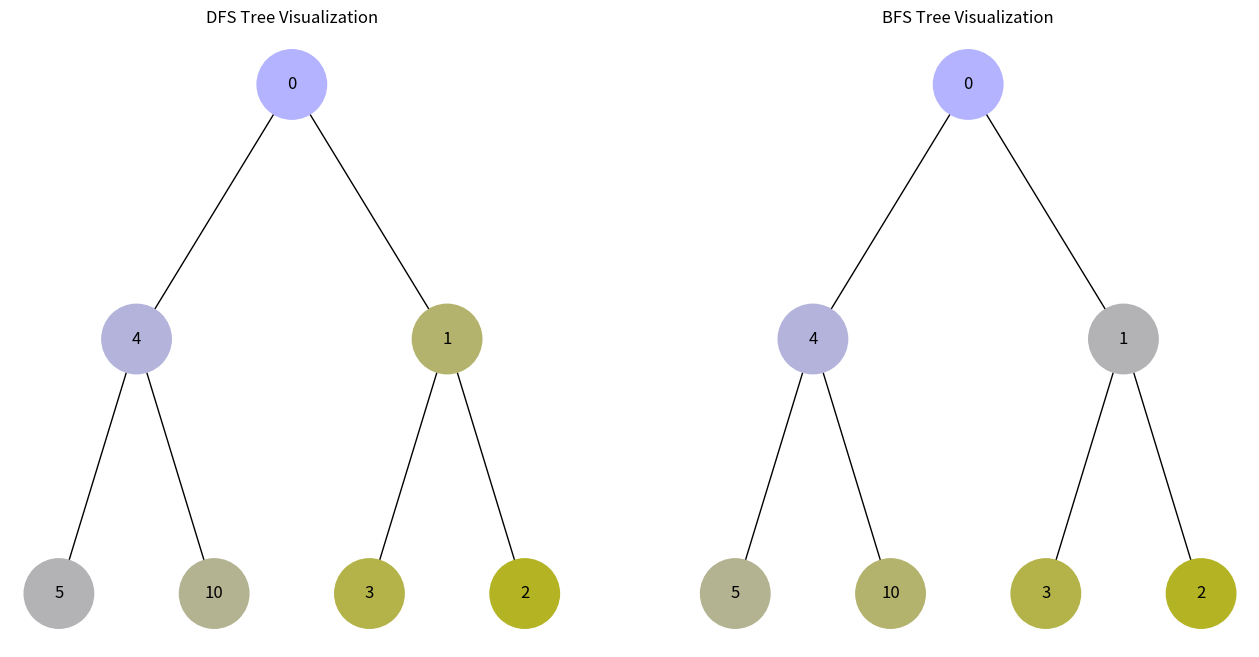

Generate this figure with matplotlib:
import uuid
import networkx as nx
import matplotlib.pyplot as plt
from collections import deque


class Node:
    def __init__(self, key, color="skyblue"):
        self.left = None
        self.right = None
        self.val = key
        self.color = color
        self.id = str(uuid.uuid4())


def add_edges_combined(graph, node, pos, x=0, y=0, layer=1):
    if node is not None:
        graph.add_node(node.id, color=node.color, label=node.val)
        pos[node.id] = (x, y)
        if node.left:
            graph.add_edge(node.id, node.left.id)
            l = x - 1 / 2**layer
            add_edges_combined(graph, node.left, pos, x=l, y=y - 1, layer=layer + 1)
        if node.right:
            graph.add_edge(node.id, node.right.id)
            r = x + 1 / 2**layer
            add_edges_combined(graph, node.right, pos, x=r, y=y - 1, layer=layer + 1)
    return graph


def dfs(root):
    visited = set()
    stack = [root]
    dfs_order = []
    while stack:
        node = stack.pop()
        if node and node not in visited:
            visited.add(node)
            dfs_order.append(node.val)
            stack.append(node.right)
            stack.append(node.left)
    return dfs_order


def bfs(root):
    visited = set()
    queue = deque([root])
    bfs_order = []
    while queue:
        node = queue.popleft()
        if node and node not in visited:
            visited.add(node)
            bfs_order.append(node.val)
            queue.append(node.left)
            queue.append(node.right)
    return bfs_order


def update_node_colors_by_order_new(root, order):
    order_dict = {val: idx for idx, val in enumerate(order)}

    def update_colors(node):
        if node:
            color_intensity = order_dict[node.val] / len(order)
            node.color = (0.7, 0.7, 1 - color_intensity)
            update_colors(node.left)
            update_colors(node.right)

    update_colors(root)


def copy_tree(node):
    if node is None:
        return None
    new_node = Node(node.val)
    new_node.left = copy_tree(node.left)
    new_node.right = copy_tree(node.right)
    return new_node


def draw_trees_combined(dfs_root, bfs_root):
    dfs_tree = nx.DiGraph()
    dfs_pos = {}
    dfs_tree = add_edges_combined(dfs_tree, dfs_root, dfs_pos)

    bfs_tree = nx.DiGraph()
    bfs_pos = {}
    bfs_tree = add_edges_combined(bfs_tree, bfs_root, bfs_pos)

    dfs_colors = [node[1]["color"] for node in dfs_tree.nodes(data=True)]
    dfs_labels = {node[0]: node[1]["label"] for node in dfs_tree.nodes(data=True)}

    bfs_colors = [node[1]["color"] for node in bfs_tree.nodes(data=True)]
    bfs_labels = {node[0]: node[1]["label"] for node in bfs_tree.nodes(data=True)}

    plt.figure(figsize=(16, 8))
    plt.subplot(1, 2, 1)
    nx.draw(
        dfs_tree,
        pos=dfs_pos,
        labels=dfs_labels,
        arrows=False,
        node_size=2500,
        node_color=dfs_colors,
    )
    plt.title("DFS Tree Visualization")

    plt.subplot(1, 2, 2)
    nx.draw(
        bfs_tree,
        pos=bfs_pos,
        labels=bfs_labels,
        arrows=False,
        node_size=2500,
        node_color=bfs_colors,
    )
    plt.title("BFS Tree Visualization")
    plt.show()



root = Node(0)
root.left = Node(4)
root.left.left = Node(5)
root.left.right = Node(10)
root.right = Node(1)
root.right.left = Node(3)
root.right.right = Node(2)


dfs_order = dfs(root)
dfs_tree_root = copy_tree(root)
update_node_colors_by_order_new(dfs_tree_root, dfs_order)


bfs_order = bfs(root)
bfs_tree_root = copy_tree(root)
update_node_colors_by_order_new(bfs_tree_root, bfs_order)


draw_trees_combined(dfs_tree_root, bfs_tree_root)
